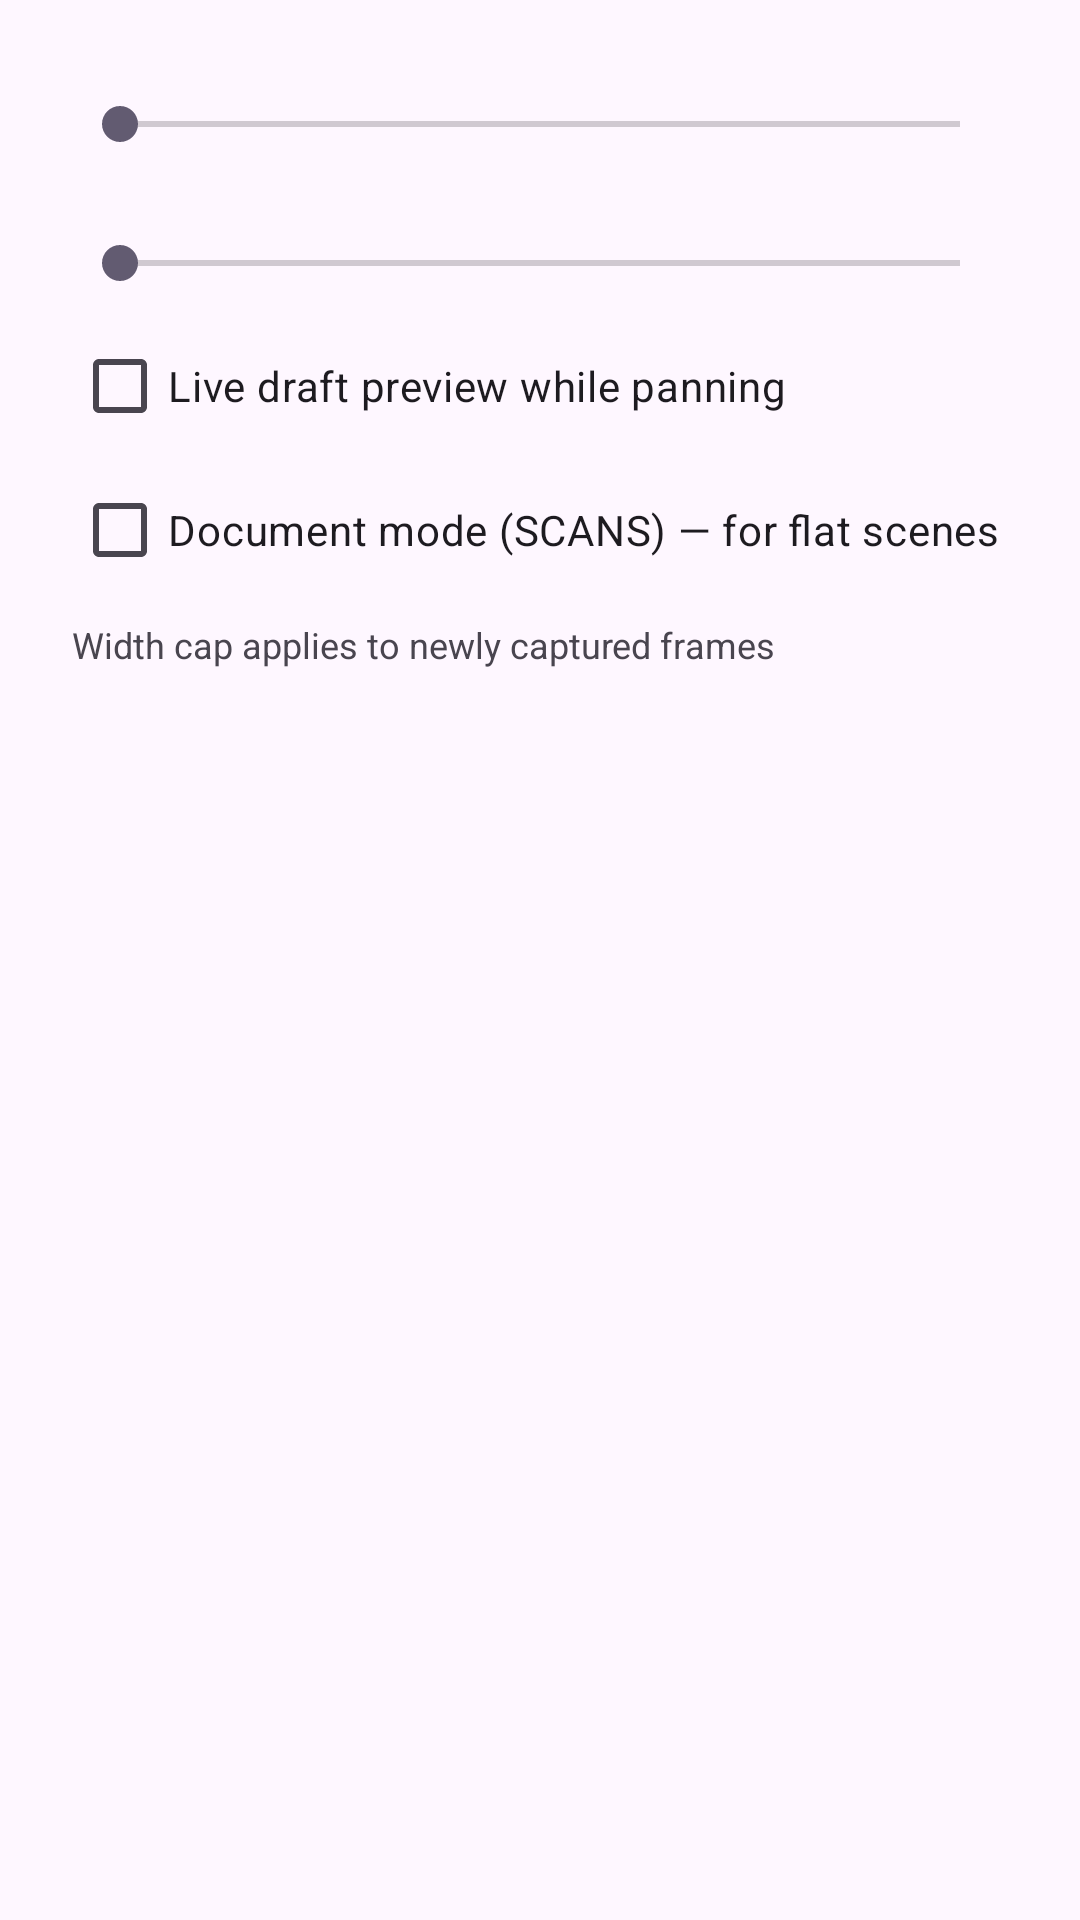

Write the Android layout XML for this screen, with the resource values it uses.
<!-- AndroidManifest.xml: application theme Theme.PanoramaApp -->
<!-- res/layout/dialog_settings.xml -->
<?xml version="1.0" encoding="utf-8"?>
<LinearLayout xmlns:android="http://schemas.android.com/apk/res/android"
    android:layout_width="match_parent"
    android:layout_height="wrap_content"
    android:orientation="vertical"
    android:paddingStart="24dp"
    android:paddingEnd="24dp"
    android:paddingTop="12dp">

    <TextView
        android:id="@+id/tvYawStepLabel"
        android:layout_width="wrap_content"
        android:layout_height="wrap_content"
        android:textColor="?android:attr/textColorPrimary"
        android:textSize="15sp"
        android:textStyle="bold" />

    <SeekBar
        android:id="@+id/sbYawStep"
        android:layout_width="match_parent"
        android:layout_height="wrap_content"
        android:max="15" />

    <TextView
        android:id="@+id/tvWidthLabel"
        android:layout_width="wrap_content"
        android:layout_height="wrap_content"
        android:layout_marginTop="8dp"
        android:textColor="?android:attr/textColorPrimary"
        android:textSize="15sp"
        android:textStyle="bold" />

    <SeekBar
        android:id="@+id/sbWidth"
        android:layout_width="match_parent"
        android:layout_height="wrap_content"
        android:max="6" />

    <CheckBox
        android:id="@+id/cbLivePreview"
        android:layout_width="wrap_content"
        android:layout_height="wrap_content"
        android:layout_marginTop="8dp"
        android:text="@string/settings_live_preview" />

    <CheckBox
        android:id="@+id/cbScans"
        android:layout_width="wrap_content"
        android:layout_height="wrap_content"
        android:text="@string/settings_scans" />

    <TextView
        android:layout_width="wrap_content"
        android:layout_height="wrap_content"
        android:layout_marginTop="6dp"
        android:text="@string/settings_width_note"
        android:textColor="?android:attr/textColorSecondary"
        android:textSize="12sp" />

    <TextView
        android:id="@+id/tvStats"
        android:layout_width="match_parent"
        android:layout_height="wrap_content"
        android:layout_marginTop="16dp"
        android:fontFamily="monospace"
        android:textColor="?android:attr/textColorSecondary"
        android:textSize="12sp" />

    <TextView
        android:id="@+id/tvAbout"
        android:layout_width="match_parent"
        android:layout_height="wrap_content"
        android:layout_marginTop="12dp"
        android:layout_marginBottom="12dp"
        android:textColor="?android:attr/textColorSecondary"
        android:textSize="12sp" />
</LinearLayout>
<!-- resources referenced by this layout -->
<resources>
  <string name="settings_live_preview">Live draft preview while panning</string>
  <string name="settings_scans">Document mode (SCANS) — for flat scenes</string>
  <string name="settings_width_note">Width cap applies to newly captured frames</string>
  <style name="Theme.PanoramaApp" parent="Theme.Material3.DayNight.NoActionBar">
          <item name="colorPrimary">@color/primary</item>
          <item name="colorOnPrimary">@android:color/white</item>
          <item name="android:statusBarColor">@android:color/transparent</item>
          <item name="android:navigationBarColor">@android:color/transparent</item>
          <item name="android:windowLightStatusBar">false</item>
      </style>
  <color name="primary">#2E7D32</color>
</resources>
